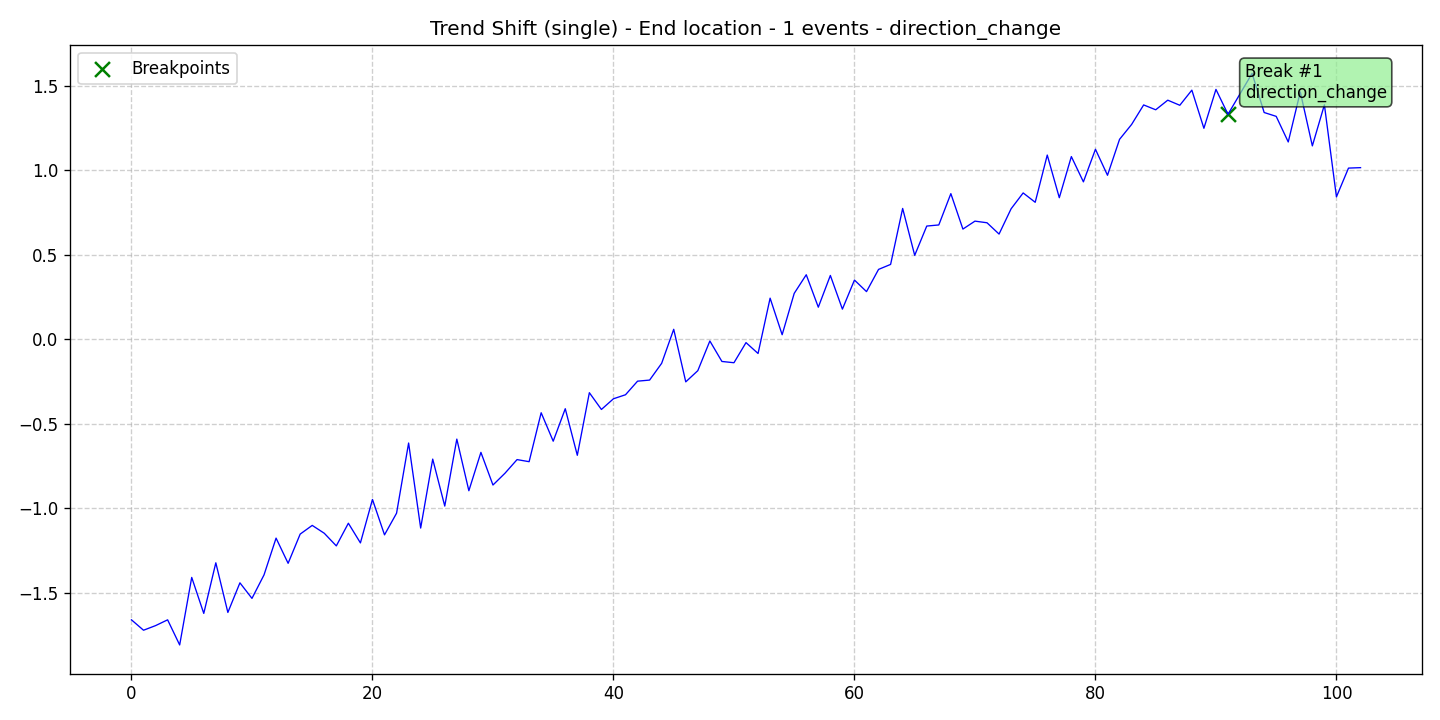

Source data for this figure (header and first rows):
data, stationary, det_lin_up, det_lin_down, det_quad, det_cubic, det_exp, det_damped, stoc_trend, volatility, single_seas, multiple_seas, point_anom_single, point_anom_multi, collect_anom, context_anom, mean_shift, var_shift, trend_shift, date, is_break, is_anomaly, is_multi, location_beginning
-1.66, 0, 0, 0, 0, 0, 0, 0, 0, 0, 0, 0, 0, 0, 0, 0, 0, 0, 1, 2020-01-01, 0, 0, 0, 0
-1.722, 0, 0, 0, 0, 0, 0, 0, 0, 0, 0, 0, 0, 0, 0, 0, 0, 0, 1, 2020-01-02, 0, 0, 0, 0
-1.694, 0, 0, 0, 0, 0, 0, 0, 0, 0, 0, 0, 0, 0, 0, 0, 0, 0, 1, 2020-01-03, 0, 0, 0, 0
-1.66, 0, 0, 0, 0, 0, 0, 0, 0, 0, 0, 0, 0, 0, 0, 0, 0, 0, 1, 2020-01-04, 0, 0, 0, 0
-1.809, 0, 0, 0, 0, 0, 0, 0, 0, 0, 0, 0, 0, 0, 0, 0, 0, 0, 1, 2020-01-05, 0, 0, 0, 0
-1.409, 0, 0, 0, 0, 0, 0, 0, 0, 0, 0, 0, 0, 0, 0, 0, 0, 0, 1, 2020-01-06, 0, 0, 0, 0
-1.622, 0, 0, 0, 0, 0, 0, 0, 0, 0, 0, 0, 0, 0, 0, 0, 0, 0, 1, 2020-01-07, 0, 0, 0, 0
-1.323, 0, 0, 0, 0, 0, 0, 0, 0, 0, 0, 0, 0, 0, 0, 0, 0, 0, 1, 2020-01-08, 0, 0, 0, 0
-1.616, 0, 0, 0, 0, 0, 0, 0, 0, 0, 0, 0, 0, 0, 0, 0, 0, 0, 1, 2020-01-09, 0, 0, 0, 0
-1.441, 0, 0, 0, 0, 0, 0, 0, 0, 0, 0, 0, 0, 0, 0, 0, 0, 0, 1, 2020-01-10, 0, 0, 0, 0
-1.533, 0, 0, 0, 0, 0, 0, 0, 0, 0, 0, 0, 0, 0, 0, 0, 0, 0, 1, 2020-01-11, 0, 0, 0, 0
-1.394, 0, 0, 0, 0, 0, 0, 0, 0, 0, 0, 0, 0, 0, 0, 0, 0, 0, 1, 2020-01-12, 0, 0, 0, 0
-1.177, 0, 0, 0, 0, 0, 0, 0, 0, 0, 0, 0, 0, 0, 0, 0, 0, 0, 1, 2020-01-13, 0, 0, 0, 0
-1.326, 0, 0, 0, 0, 0, 0, 0, 0, 0, 0, 0, 0, 0, 0, 0, 0, 0, 1, 2020-01-14, 0, 0, 0, 0
-1.153, 0, 0, 0, 0, 0, 0, 0, 0, 0, 0, 0, 0, 0, 0, 0, 0, 0, 1, 2020-01-15, 0, 0, 0, 0
-1.101, 0, 0, 0, 0, 0, 0, 0, 0, 0, 0, 0, 0, 0, 0, 0, 0, 0, 1, 2020-01-16, 0, 0, 0, 0
-1.148, 0, 0, 0, 0, 0, 0, 0, 0, 0, 0, 0, 0, 0, 0, 0, 0, 0, 1, 2020-01-17, 0, 0, 0, 0
-1.223, 0, 0, 0, 0, 0, 0, 0, 0, 0, 0, 0, 0, 0, 0, 0, 0, 0, 1, 2020-01-18, 0, 0, 0, 0
-1.088, 0, 0, 0, 0, 0, 0, 0, 0, 0, 0, 0, 0, 0, 0, 0, 0, 0, 1, 2020-01-19, 0, 0, 0, 0
-1.205, 0, 0, 0, 0, 0, 0, 0, 0, 0, 0, 0, 0, 0, 0, 0, 0, 0, 1, 2020-01-20, 0, 0, 0, 0
-0.9477, 0, 0, 0, 0, 0, 0, 0, 0, 0, 0, 0, 0, 0, 0, 0, 0, 0, 1, 2020-01-21, 0, 0, 0, 0
-1.157, 0, 0, 0, 0, 0, 0, 0, 0, 0, 0, 0, 0, 0, 0, 0, 0, 0, 1, 2020-01-22, 0, 0, 0, 0
-1.029, 0, 0, 0, 0, 0, 0, 0, 0, 0, 0, 0, 0, 0, 0, 0, 0, 0, 1, 2020-01-23, 0, 0, 0, 0
-0.6138, 0, 0, 0, 0, 0, 0, 0, 0, 0, 0, 0, 0, 0, 0, 0, 0, 0, 1, 2020-01-24, 0, 0, 0, 0
-1.117, 0, 0, 0, 0, 0, 0, 0, 0, 0, 0, 0, 0, 0, 0, 0, 0, 0, 1, 2020-01-25, 0, 0, 0, 0
-0.709, 0, 0, 0, 0, 0, 0, 0, 0, 0, 0, 0, 0, 0, 0, 0, 0, 0, 1, 2020-01-26, 0, 0, 0, 0
-0.9869, 0, 0, 0, 0, 0, 0, 0, 0, 0, 0, 0, 0, 0, 0, 0, 0, 0, 1, 2020-01-27, 0, 0, 0, 0
-0.5907, 0, 0, 0, 0, 0, 0, 0, 0, 0, 0, 0, 0, 0, 0, 0, 0, 0, 1, 2020-01-28, 0, 0, 0, 0
-0.8961, 0, 0, 0, 0, 0, 0, 0, 0, 0, 0, 0, 0, 0, 0, 0, 0, 0, 1, 2020-01-29, 0, 0, 0, 0
-0.6691, 0, 0, 0, 0, 0, 0, 0, 0, 0, 0, 0, 0, 0, 0, 0, 0, 0, 1, 2020-01-30, 0, 0, 0, 0
-0.8623, 0, 0, 0, 0, 0, 0, 0, 0, 0, 0, 0, 0, 0, 0, 0, 0, 0, 1, 2020-01-31, 0, 0, 0, 0
-0.7924, 0, 0, 0, 0, 0, 0, 0, 0, 0, 0, 0, 0, 0, 0, 0, 0, 0, 1, 2020-02-01, 0, 0, 0, 0
-0.7119, 0, 0, 0, 0, 0, 0, 0, 0, 0, 0, 0, 0, 0, 0, 0, 0, 0, 1, 2020-02-02, 0, 0, 0, 0
-0.7243, 0, 0, 0, 0, 0, 0, 0, 0, 0, 0, 0, 0, 0, 0, 0, 0, 0, 1, 2020-02-03, 0, 0, 0, 0
-0.4346, 0, 0, 0, 0, 0, 0, 0, 0, 0, 0, 0, 0, 0, 0, 0, 0, 0, 1, 2020-02-04, 0, 0, 0, 0
-0.6029, 0, 0, 0, 0, 0, 0, 0, 0, 0, 0, 0, 0, 0, 0, 0, 0, 0, 1, 2020-02-05, 0, 0, 0, 0
-0.4108, 0, 0, 0, 0, 0, 0, 0, 0, 0, 0, 0, 0, 0, 0, 0, 0, 0, 1, 2020-02-06, 0, 0, 0, 0
-0.6865, 0, 0, 0, 0, 0, 0, 0, 0, 0, 0, 0, 0, 0, 0, 0, 0, 0, 1, 2020-02-07, 0, 0, 0, 0
-0.316, 0, 0, 0, 0, 0, 0, 0, 0, 0, 0, 0, 0, 0, 0, 0, 0, 0, 1, 2020-02-08, 0, 0, 0, 0
-0.4152, 0, 0, 0, 0, 0, 0, 0, 0, 0, 0, 0, 0, 0, 0, 0, 0, 0, 1, 2020-02-09, 0, 0, 0, 0
-0.3519, 0, 0, 0, 0, 0, 0, 0, 0, 0, 0, 0, 0, 0, 0, 0, 0, 0, 1, 2020-02-10, 0, 0, 0, 0
-0.3281, 0, 0, 0, 0, 0, 0, 0, 0, 0, 0, 0, 0, 0, 0, 0, 0, 0, 1, 2020-02-11, 0, 0, 0, 0
-0.2477, 0, 0, 0, 0, 0, 0, 0, 0, 0, 0, 0, 0, 0, 0, 0, 0, 0, 1, 2020-02-12, 0, 0, 0, 0
-0.2413, 0, 0, 0, 0, 0, 0, 0, 0, 0, 0, 0, 0, 0, 0, 0, 0, 0, 1, 2020-02-13, 0, 0, 0, 0
-0.1421, 0, 0, 0, 0, 0, 0, 0, 0, 0, 0, 0, 0, 0, 0, 0, 0, 0, 1, 2020-02-14, 0, 0, 0, 0
0.05918, 0, 0, 0, 0, 0, 0, 0, 0, 0, 0, 0, 0, 0, 0, 0, 0, 0, 1, 2020-02-15, 0, 0, 0, 0
-0.2518, 0, 0, 0, 0, 0, 0, 0, 0, 0, 0, 0, 0, 0, 0, 0, 0, 0, 1, 2020-02-16, 0, 0, 0, 0
-0.1856, 0, 0, 0, 0, 0, 0, 0, 0, 0, 0, 0, 0, 0, 0, 0, 0, 0, 1, 2020-02-17, 0, 0, 0, 0
-0.009945, 0, 0, 0, 0, 0, 0, 0, 0, 0, 0, 0, 0, 0, 0, 0, 0, 0, 1, 2020-02-18, 0, 0, 0, 0
-0.1311, 0, 0, 0, 0, 0, 0, 0, 0, 0, 0, 0, 0, 0, 0, 0, 0, 0, 1, 2020-02-19, 0, 0, 0, 0
-0.1386, 0, 0, 0, 0, 0, 0, 0, 0, 0, 0, 0, 0, 0, 0, 0, 0, 0, 1, 2020-02-20, 0, 0, 0, 0
-0.01957, 0, 0, 0, 0, 0, 0, 0, 0, 0, 0, 0, 0, 0, 0, 0, 0, 0, 1, 2020-02-21, 0, 0, 0, 0
-0.08392, 0, 0, 0, 0, 0, 0, 0, 0, 0, 0, 0, 0, 0, 0, 0, 0, 0, 1, 2020-02-22, 0, 0, 0, 0
0.2435, 0, 0, 0, 0, 0, 0, 0, 0, 0, 0, 0, 0, 0, 0, 0, 0, 0, 1, 2020-02-23, 0, 0, 0, 0
0.02708, 0, 0, 0, 0, 0, 0, 0, 0, 0, 0, 0, 0, 0, 0, 0, 0, 0, 1, 2020-02-24, 0, 0, 0, 0
0.2718, 0, 0, 0, 0, 0, 0, 0, 0, 0, 0, 0, 0, 0, 0, 0, 0, 0, 1, 2020-02-25, 0, 0, 0, 0
0.3821, 0, 0, 0, 0, 0, 0, 0, 0, 0, 0, 0, 0, 0, 0, 0, 0, 0, 1, 2020-02-26, 0, 0, 0, 0
0.1901, 0, 0, 0, 0, 0, 0, 0, 0, 0, 0, 0, 0, 0, 0, 0, 0, 0, 1, 2020-02-27, 0, 0, 0, 0
0.3779, 0, 0, 0, 0, 0, 0, 0, 0, 0, 0, 0, 0, 0, 0, 0, 0, 0, 1, 2020-02-28, 0, 0, 0, 0
0.1786, 0, 0, 0, 0, 0, 0, 0, 0, 0, 0, 0, 0, 0, 0, 0, 0, 0, 1, 2020-02-29, 0, 0, 0, 0
... 43 more rows
